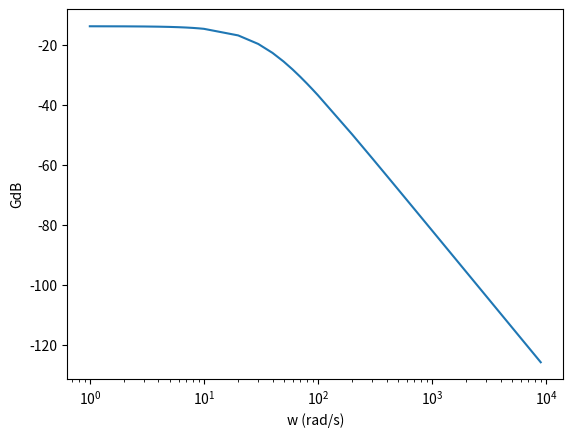

Write the Python code that produced this figure.
import matplotlib.pyplot as plt
import numpy as np


def create_log(max):
    list_x = []
    
    for i in range(0,max+1):
        for dec in range(0,9):
            list_x.append(10**i+dec*10**i)
    return list_x

w0 = 1119.8
h0 = 1/2

fct = lambda w: 20*np.log(h0)-10*np.log(1+(w**2)/w0)

y = [fct(i) for i in create_log(3)]

ax = plt.gca()
plt.plot(create_log(3),y)
plt.xscale("log")

ax.set_xlabel("w (rad/s)")
ax.set_ylabel("GdB")

plt.show()
